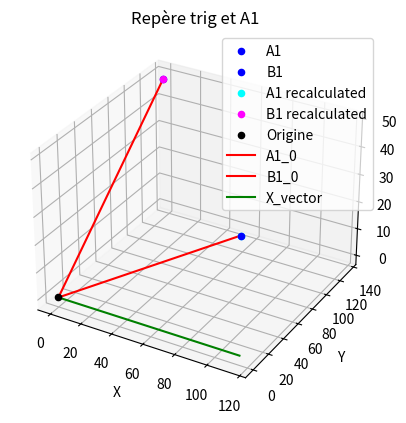

This chart was generated by the following Python code:
import numpy as np
import matplotlib.pyplot as plt
from numpy import cos, sin

# Définition des constantes
theta10 = np.radians(20)  # Angle du bras 1
theta20 = np.radians(20)
O_A1 = 122.5
O_B1 = 142.5

# Coordonnée du point A1 dans le repère global
A1_global = np.array([O_A1 * cos(theta10), 0, O_A1 * sin(theta10)])

# Calcul du repère trigonométrique de A1
x_trig_A1 = A1_global / np.linalg.norm(A1_global)
z_trig_A1 = np.cross(np.array([0, 0, 1]), x_trig_A1)
z_trig_A1 /= np.linalg.norm(z_trig_A1)
y_trig_A1 = np.cross(z_trig_A1, x_trig_A1)

# Conversion de A1 au repère trig
A1_trig_x = np.dot(A1_global, x_trig_A1)
A1_trig_y = np.dot(A1_global, y_trig_A1)
A1_trig = np.array([A1_trig_x, A1_trig_y])

# Recalcul de A1 dans le repère global
A1_recalculated = A1_trig_x * x_trig_A1 + A1_trig_y * y_trig_A1

# ----------------------------------------------------------------
B1_global = np.array([0, O_B1 * cos(theta20), O_B1 * sin(theta20)])

# Calcul du repère trigonométrique de B1
x_trig_B1 = B1_global / np.linalg.norm(B1_global)
z_trig_B1 = np.cross(np.array([0, 1, 0]), x_trig_B1)
y_trig_B1 = np.cross(z_trig_B1, x_trig_B1)

# Conversion de B1 au repère trig
B1_trig_x = np.dot(B1_global, x_trig_B1)
B1_trig_y = np.dot(B1_global, y_trig_B1)
B1_trig = np.array([B1_trig_x, B1_trig_y])

# Recalcul de B1 dans le repère global
B1_recalculated = B1_trig_x * x_trig_B1 + B1_trig_y * y_trig_B1

# Affichage
fig = plt.figure()
ax = fig.add_subplot(111, projection='3d', title="Repère trig et A1")
ax.set_xlabel('X')
ax.set_ylabel('Y')
ax.set_zlabel('Z')

# Points
ax.scatter(*A1_global, color='blue', label='A1')
ax.scatter(*B1_global, color='blue', label='B1')
ax.scatter(*A1_recalculated, color='cyan', label='A1 recalculated')
ax.scatter(*B1_recalculated, color='magenta', label='B1 recalculated')
ax.scatter(0, 0, 0, color='black', label='Origine')

# Segment A1 - Origine
ax.plot([0, A1_global[0]], [0, A1_global[1]], [0, A1_global[2]], color='red', label='A1_0')
ax.plot([0, B1_global[0]], [0, B1_global[1]], [0, B1_global[2]], color='red', label='B1_0')

# Segment uniquement en X
ax.plot([0, A1_global[0]], [0, 0], [0, 0], color='green', label='X_vector')

ax.legend()
plt.show()
